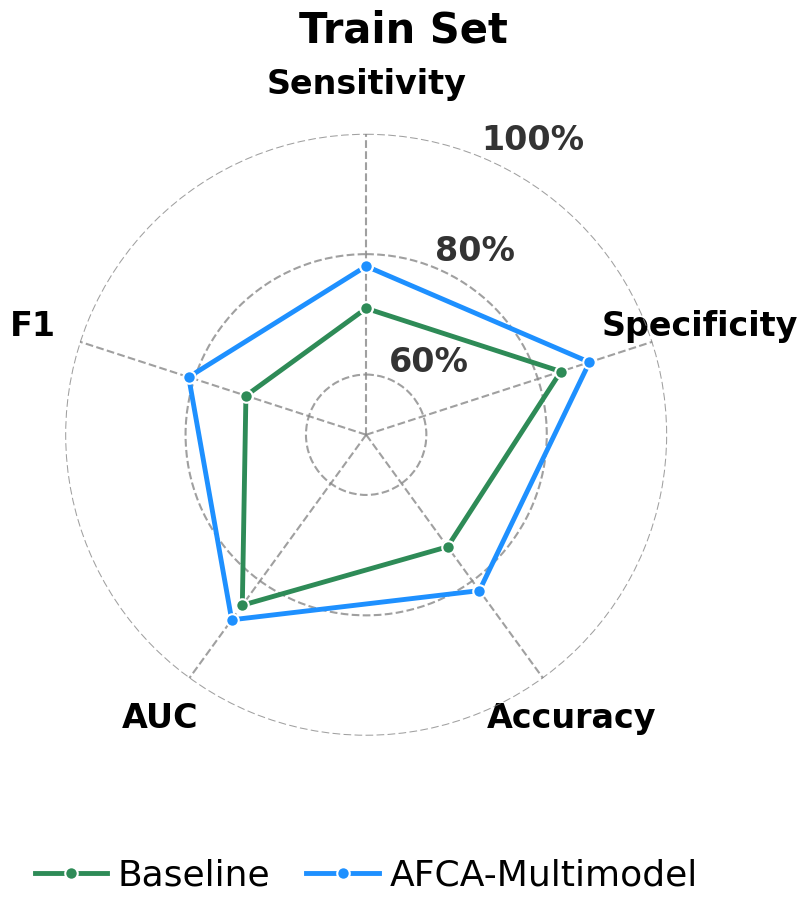

Write Python code to recreate this figure.
import numpy as np
import matplotlib.pyplot as plt
from matplotlib import rcParams

# --- 1. 全局绘图样式设置 (论文发表标准) ---
rcParams['font.family'] = 'Times New Roman'


# --- 2. 绘图核心函数 ---
def create_publication_radar(data, title, filename, color_map, labels):
    """
    创建高质量学术雷达图
    """
    num_vars = len(labels)
    # 计算角度
    angles = np.linspace(0, 2 * np.pi, num_vars, endpoint=False).tolist()
    angles += angles[:1]  # 闭合曲线

    fig, ax = plt.subplots(figsize=(10, 11), subplot_kw=dict(polar=True))
    fig.patch.set_facecolor('white')
    ax.set_facecolor('white')

    # 绘制每个模型的指标
    for model_name, values in data.items():
        vals = values + values[:1]  # 闭合数据
        ax.plot(angles, vals, color=color_map.get(model_name, '#000000'), lw=3.5,
                label=model_name, marker='o', markersize=9,
                markeredgecolor='white', markeredgewidth=1.5, zorder=5)
        # 背景填充设为透明，突出线条
        ax.fill(angles, vals, color='white', alpha=0.0)

    # 旋转坐标轴使第一个指标位于正上方
    ax.set_theta_offset(np.pi / 2)
    ax.set_theta_direction(-1)

    # 极坐标标签设置
    ax.set_thetagrids(np.degrees(angles[:-1]), labels, fontsize=24, fontweight='bold')
    ax.tick_params(axis='x', which='major', pad=25)

    # 极轴刻度设置 (百分比数值)
    ax.set_ylim(0.5, 1.0)
    ax.set_yticks([0.6, 0.8, 1.0])
    ax.set_yticklabels(["60%", "80%", "100%"], fontsize=24, color="#333333", fontweight='bold')

    # 背景网格强化
    ax.grid(True, linestyle='--', alpha=0.8, color='#888888', linewidth=1.5)
    ax.spines['polar'].set_visible(False)

    # 标题
    fig.suptitle(title, x=0.5, y=0.94, size=30, fontweight='bold')

    # 底部图例设置
    ax.legend(
        loc='upper center',
        bbox_to_anchor=(0.5, -0.15),
        ncol=2,
        fontsize=26,
        frameon=False,
        columnspacing=1.0,
        handletextpad=0.3
    )

    # 导出设置
    plt.tight_layout(rect=[0.05, 0.12, 0.95, 0.92])
    plt.savefig(filename, format='tiff', dpi=300, bbox_inches='tight')
    plt.show()


# --- 3. 配置与执行部分 (请在此替换路径和数据) ---

def run_main():
    # 指标标签
    METRIC_LABELS = ['Sensitivity', 'Specificity', 'Accuracy', 'AUC', 'F1']

    # 模型配色方案
    COLOR_MAP = {
        'Baseline': '#2E8B57',
        'AFCA-Text': '#FF4500',
        'AFCA-Image': '#FFD700',
        'AFCA-Multimodel': '#1E90FF'
    }

    # 示例数据结构 (请将 XXX 逻辑替换为你的读取逻辑)
    # data 格式应为: { 'ModelName': [val1, val2, val3, val4, val5] }
    train_metrics = {
        'Baseline': [0.71, 0.84, 0.73, 0.85, 0.71],
        'AFCA-Multimodel': [0.78, 0.89, 0.82, 0.88, 0.81]
    }

    # 路径占位符
    SAVE_TRAIN_PATH = "XXX_Radar_Train.tiff"
    SAVE_TEST_PATH = "XXX_Radar_Test.tiff"

    # 执行绘图
    create_publication_radar(train_metrics, "Train Set", SAVE_TRAIN_PATH, COLOR_MAP, METRIC_LABELS)


if __name__ == "__main__":
    run_main()
